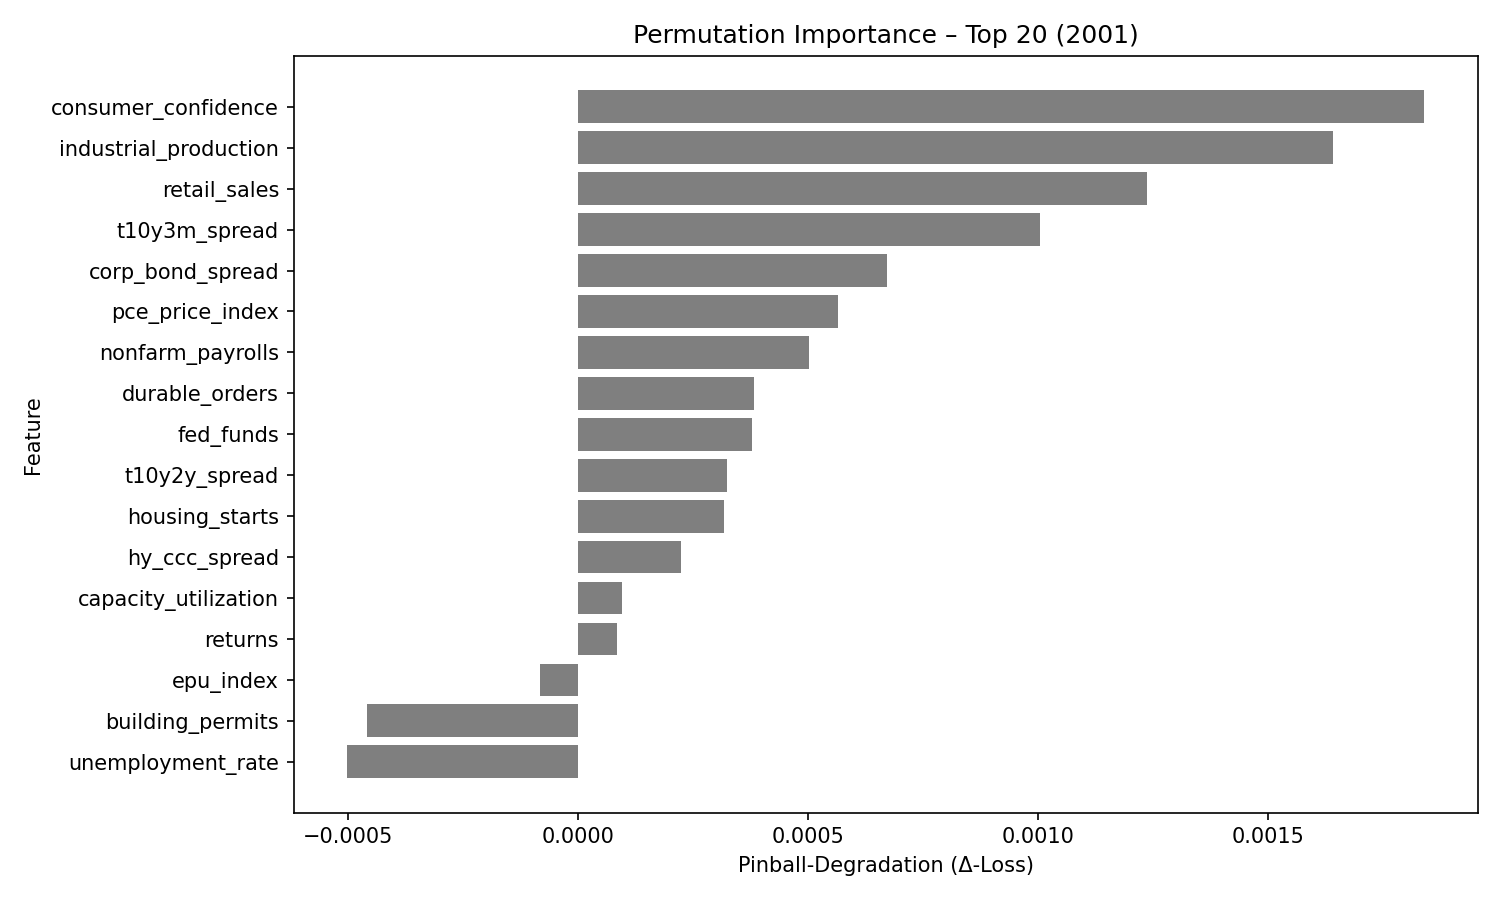

Source data for this figure (header and first rows):
feature, pinball_degradation
consumer_confidence, 0.001838
industrial_production, 0.001641
retail_sales, 0.001237
t10y3m_spread, 0.001004
corp_bond_spread, 0.0006718
pce_price_index, 0.0005655
nonfarm_payrolls, 0.0005014
durable_orders, 0.0003826
fed_funds, 0.0003785
t10y2y_spread, 0.0003243
housing_starts, 0.0003165
hy_ccc_spread, 0.0002237
capacity_utilization, 9.5552765e-05
returns, 8.343812e-05
epu_index, -8.3813444e-05
building_permits, -0.0004598
unemployment_rate, -0.000502
